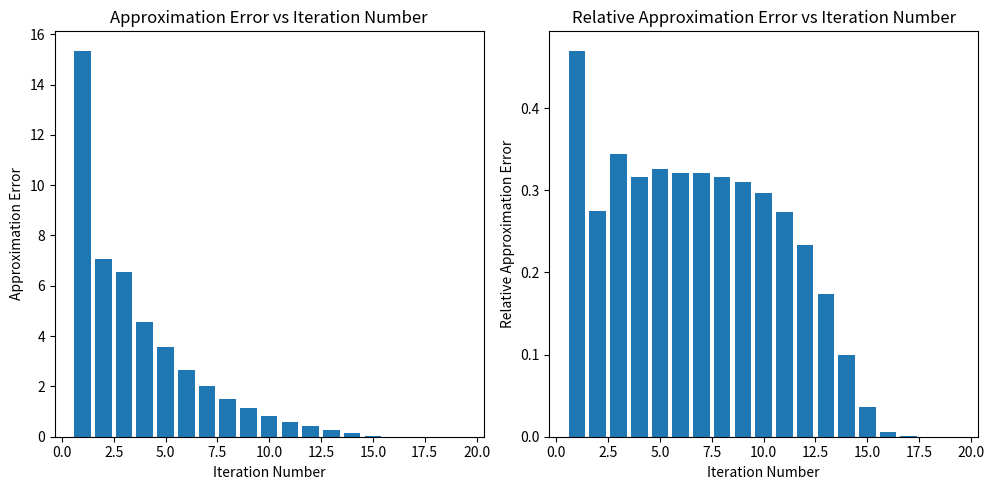
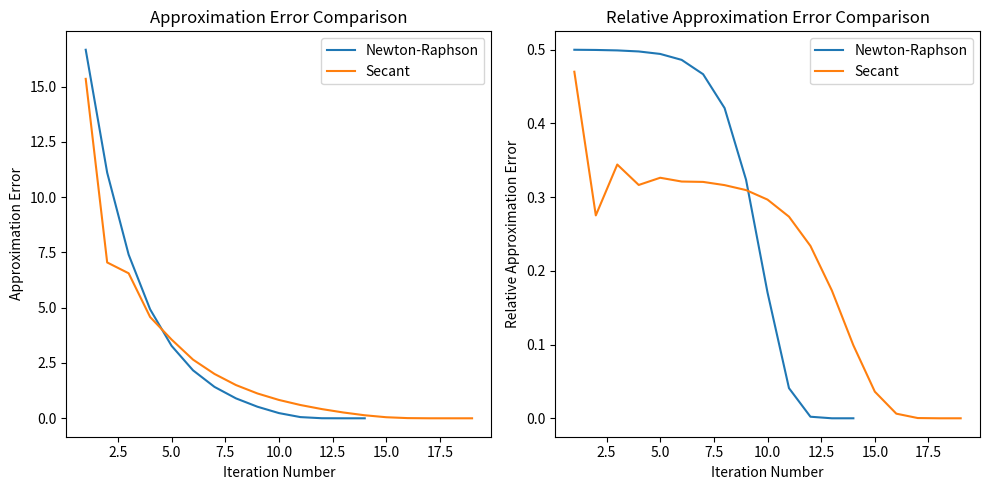

The matplotlib source for these figures, in order:
# -*- coding: utf-8 -*-
"""Untitled2.ipynb

Automatically generated by Colaboratory.

Original file is located at
    https://colab.research.google.com/<link-removed>
"""

import matplotlib.pyplot as plt

def f(x):
    return x**3 - x - 1

def secant_method(x0, x1, tol=1e-6, max_iter=50):
    approx_errors = []
    relative_approx_errors = []
    iterations = 0

    while iterations < max_iter:
        fx0 = f(x0)
        fx1 = f(x1)
        x_next = x1 - fx1 * (x1 - x0) / (fx1 - fx0)

        approx_error = abs(x_next - x1)
        relative_approx_error = abs(approx_error / x_next)

        approx_errors.append(approx_error)
        relative_approx_errors.append(relative_approx_error)

        x0 = x1
        x1 = x_next

        iterations += 1

        if approx_error < tol:
            break

    return x_next, approx_errors, relative_approx_errors

# Initial guesses
x0 = 50
x1 = 48

# Run the Secant Method
solution, approx_errors, relative_approx_errors = secant_method(x0, x1)

# Print the solution
print("Solution using Secant Method:", solution)

# Plot the approximation errors and relative approximation errors
iterations = range(1, len(approx_errors) + 1)

plt.figure(figsize=(10, 5))
plt.subplot(1, 2, 1)
plt.bar(iterations, approx_errors)
plt.xlabel('Iteration Number')
plt.ylabel('Approximation Error')
plt.title('Approximation Error vs Iteration Number')

plt.subplot(1, 2, 2)
plt.bar(iterations, relative_approx_errors)
plt.xlabel('Iteration Number')
plt.ylabel('Relative Approximation Error')
plt.title('Relative Approximation Error vs Iteration Number')

plt.tight_layout()
plt.show()

import matplotlib.pyplot as plt

def f(x):
    return x**3 - x - 1

def f_prime(x):
    return 3*x**2 - 1

def newton_raphson_method(x0, tol=1e-6, max_iter=50):
    approx_errors = []
    relative_approx_errors = []
    iterations = 0

    while iterations < max_iter:
        fx = f(x0)
        f_prime_x = f_prime(x0)

        if f_prime_x == 0:
            break

        x_next = x0 - fx / f_prime_x

        approx_error = abs(x_next - x0)
        relative_approx_error = abs(approx_error / x_next)

        approx_errors.append(approx_error)
        relative_approx_errors.append(relative_approx_error)

        x0 = x_next

        iterations += 1

        if approx_error < tol:
            break

    return x_next, approx_errors, relative_approx_errors

# Initial guess for Newton-Raphson
x0_newton = 50

# Run the Newton-Raphson Method
solution_newton, approx_errors_newton, relative_approx_errors_newton = newton_raphson_method(x0_newton)

# Initial guesses for Secant Method
x0_secant = 50
x1_secant = 48

# Run the Secant Method
solution_secant, approx_errors_secant, relative_approx_errors_secant = secant_method(x0_secant, x1_secant)

# Print the solutions
print("Solution using Newton-Raphson Method:", solution_newton)
print("Solution using Secant Method:", solution_secant)

# Create line chart for Approximation Errors comparison
iterations_newton = range(1, len(approx_errors_newton) + 1)
iterations_secant = range(1, len(approx_errors_secant) + 1)

plt.figure(figsize=(10, 5))
plt.subplot(1, 2, 1)
plt.plot(iterations_newton, approx_errors_newton, label='Newton-Raphson')
plt.plot(iterations_secant, approx_errors_secant, label='Secant')
plt.xlabel('Iteration Number')
plt.ylabel('Approximation Error')
plt.title('Approximation Error Comparison')
plt.legend()

# Create line chart for Relative Approximation Errors comparison
plt.subplot(1, 2, 2)
plt.plot(iterations_newton, relative_approx_errors_newton, label='Newton-Raphson')
plt.plot(iterations_secant, relative_approx_errors_secant, label='Secant')
plt.xlabel('Iteration Number')
plt.ylabel('Relative Approximation Error')
plt.title('Relative Approximation Error Comparison')
plt.legend()

plt.tight_layout()
plt.show()